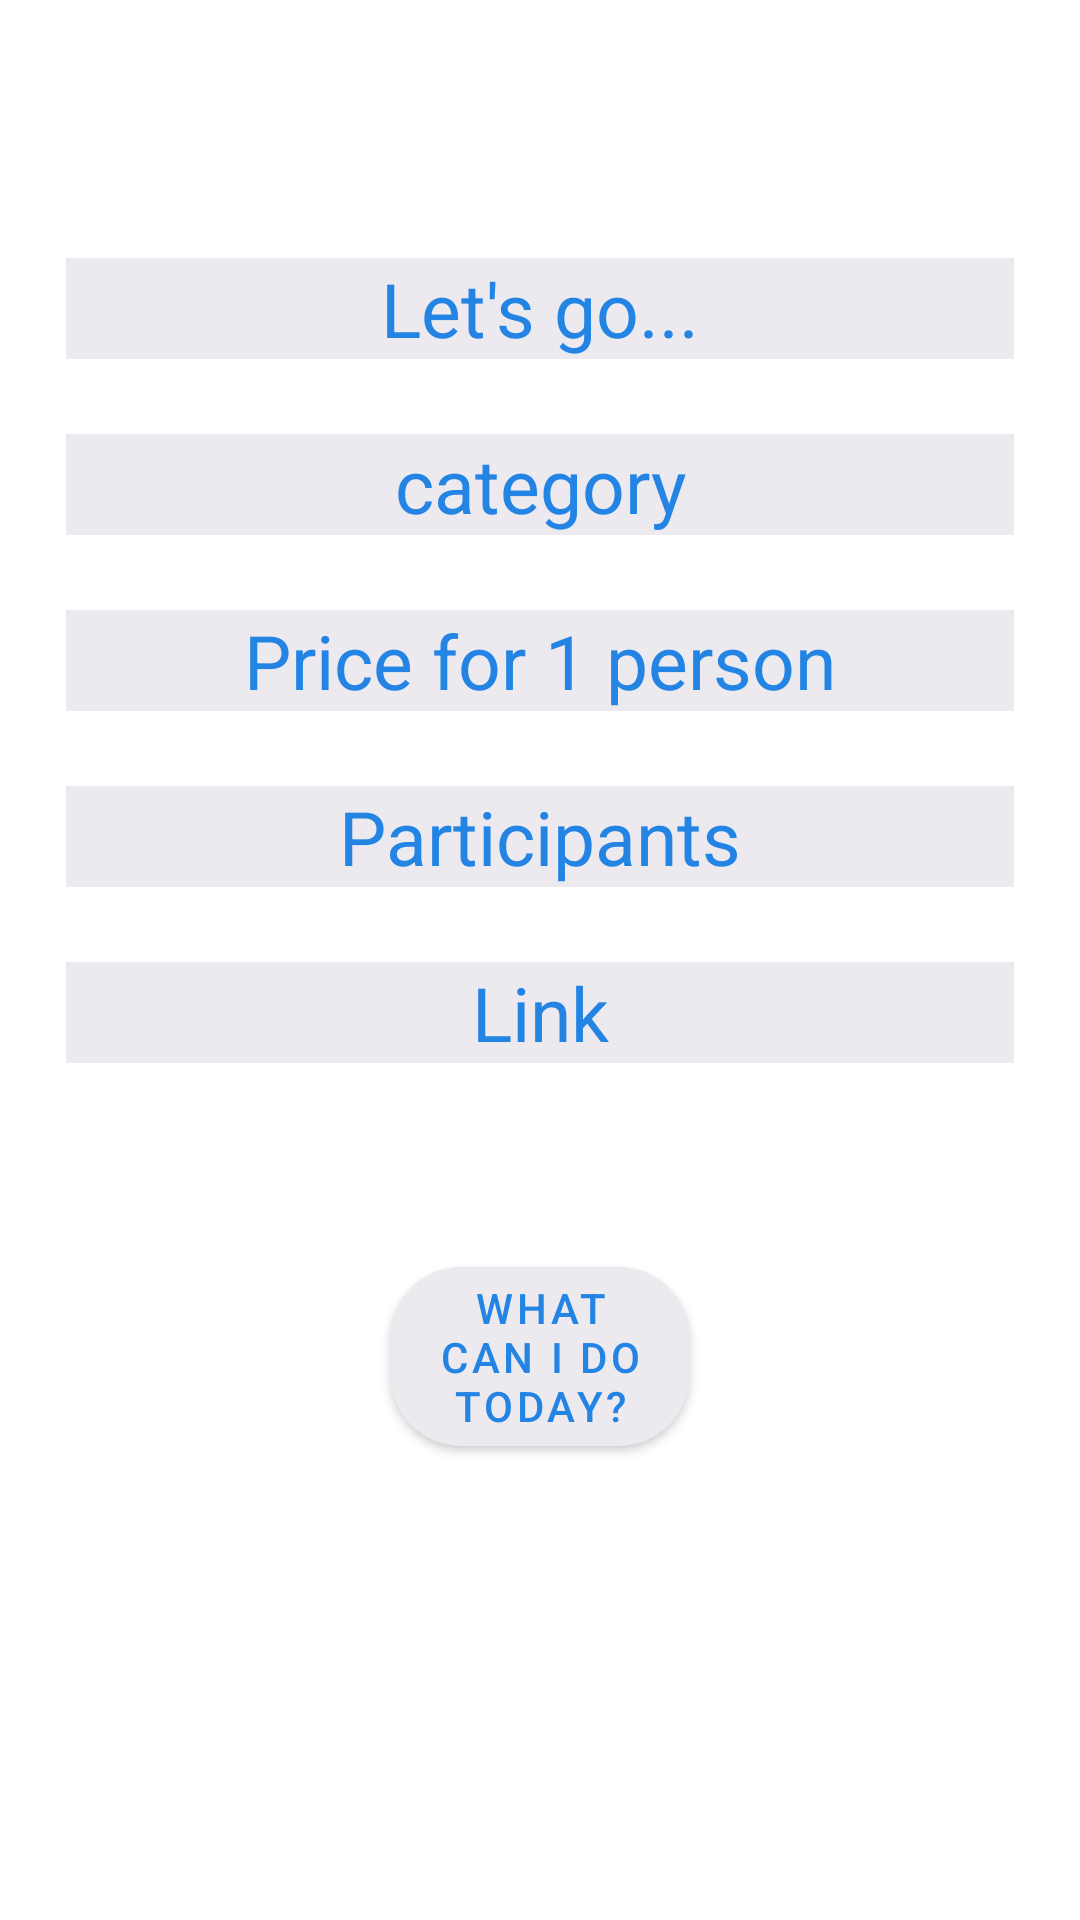

This screen was rendered from an Android layout file. Write that file and the resources it references.
<!-- AndroidManifest.xml: application theme Theme.BoredSergeii -->
<!-- res/layout/fragment_home.xml -->
<?xml version="1.0" encoding="utf-8"?>
<LinearLayout xmlns:android="http://schemas.android.com/apk/res/android"
    xmlns:app="http://schemas.android.com/apk/res-auto"
    xmlns:tools="http://schemas.android.com/tools"
    android:layout_width="match_parent"
    android:layout_height="match_parent"
    android:background="@drawable/lightcolor"
    android:orientation="vertical"
    android:padding="22dp"
    tools:context=".ui.home.HomeFragment">

    <TextView
        android:id="@+id/activity"
        android:layout_width="match_parent"
        android:layout_height="wrap_content"
        android:layout_gravity="bottom"
        android:layout_marginTop="64dp"
        android:background="#EDEAEF"
        android:gravity="center_horizontal"
        android:text="Let's go..."
        android:textAlignment="center"
        android:textColor="#2384E4"
        android:textSize="25sp" />

    <TextView
        android:id="@+id/category"
        android:layout_width="match_parent"
        android:layout_height="wrap_content"
        android:layout_gravity="bottom"
        android:layout_marginTop="25dp"
        android:background="#EDEAEF"
        android:gravity="center_horizontal"
        android:text="category"
        android:textAlignment="center"
        android:textColor="#2384E4"
        android:textSize="25sp" />

    <TextView
        android:id="@+id/price"
        android:layout_width="match_parent"
        android:layout_height="wrap_content"
        android:layout_gravity="bottom"
        android:layout_marginTop="25dp"
        android:background="#EDEAEF"
        android:gravity="center_horizontal"
        android:text="Price for 1 person"
        android:textAlignment="center"
        android:textColor="#2384E4"
        android:textSize="25sp" />

    <TextView
        android:id="@+id/participants"
        android:layout_width="match_parent"
        android:layout_height="wrap_content"
        android:layout_gravity="bottom"
        android:layout_marginTop="25dp"
        android:background="#EDEAEF"
        android:gravity="center_horizontal"
        android:text="Participants"
        android:textAlignment="center"
        android:textColor="#2384E4"
        android:textSize="25sp" />

    <TextView
        android:id="@+id/link"
        android:layout_width="match_parent"
        android:layout_height="wrap_content"
        android:layout_gravity="bottom"
        android:layout_marginTop="25dp"
        android:background="#EDEAEF"
        android:gravity="center_horizontal"
        android:text="Link"
        android:textAlignment="center"
        android:textColor="#2384E4"
        android:textSize="25sp" />

    <ImageView
        android:id="@+id/zoom_btn"
        android:layout_width="80dp"
        android:layout_height="60dp"
        android:layout_gravity="end"
        android:layout_marginTop="2dp"
        android:src="@drawable/lupa" />

    <com.google.android.material.button.MaterialButton
        android:id="@+id/btnGo"
        android:layout_width="100dp"
        android:layout_height="wrap_content"
        android:text="What can I do today?"
        app:cornerRadius="24dp"
        android:backgroundTint="#EDEAEF"
        android:textColor="#2384E4"
        android:layout_gravity="center_horizontal"/>


</LinearLayout>
<!-- resources referenced by this layout -->
<resources>
  <style name="Theme.BoredSergeii" parent="Theme.MaterialComponents.DayNight.NoActionBar">
          
          <item name="colorPrimary">@color/purple_500</item>
          <item name="colorPrimaryVariant">@color/purple_700</item>
          <item name="colorOnPrimary">@color/white</item>
          
          <item name="colorSecondary">@color/teal_200</item>
          <item name="colorSecondaryVariant">@color/teal_700</item>
          <item name="colorOnSecondary">@color/black</item>
          
          <item name="android:statusBarColor">?attr/colorPrimaryVariant</item>
          
      </style>
  <!-- not gathered from this repository: default colours our renderer supplied (Android Studio template values) -->
  <color name="purple_500">#FF6200EE</color>
  <color name="purple_700">#FF3700B3</color>
  <color name="teal_200">#FF03DAC5</color>
  <color name="teal_700">#FF018786</color>
  <color name="black">#FF000000</color>
  <color name="white">#FFFFFFFF</color>
</resources>
